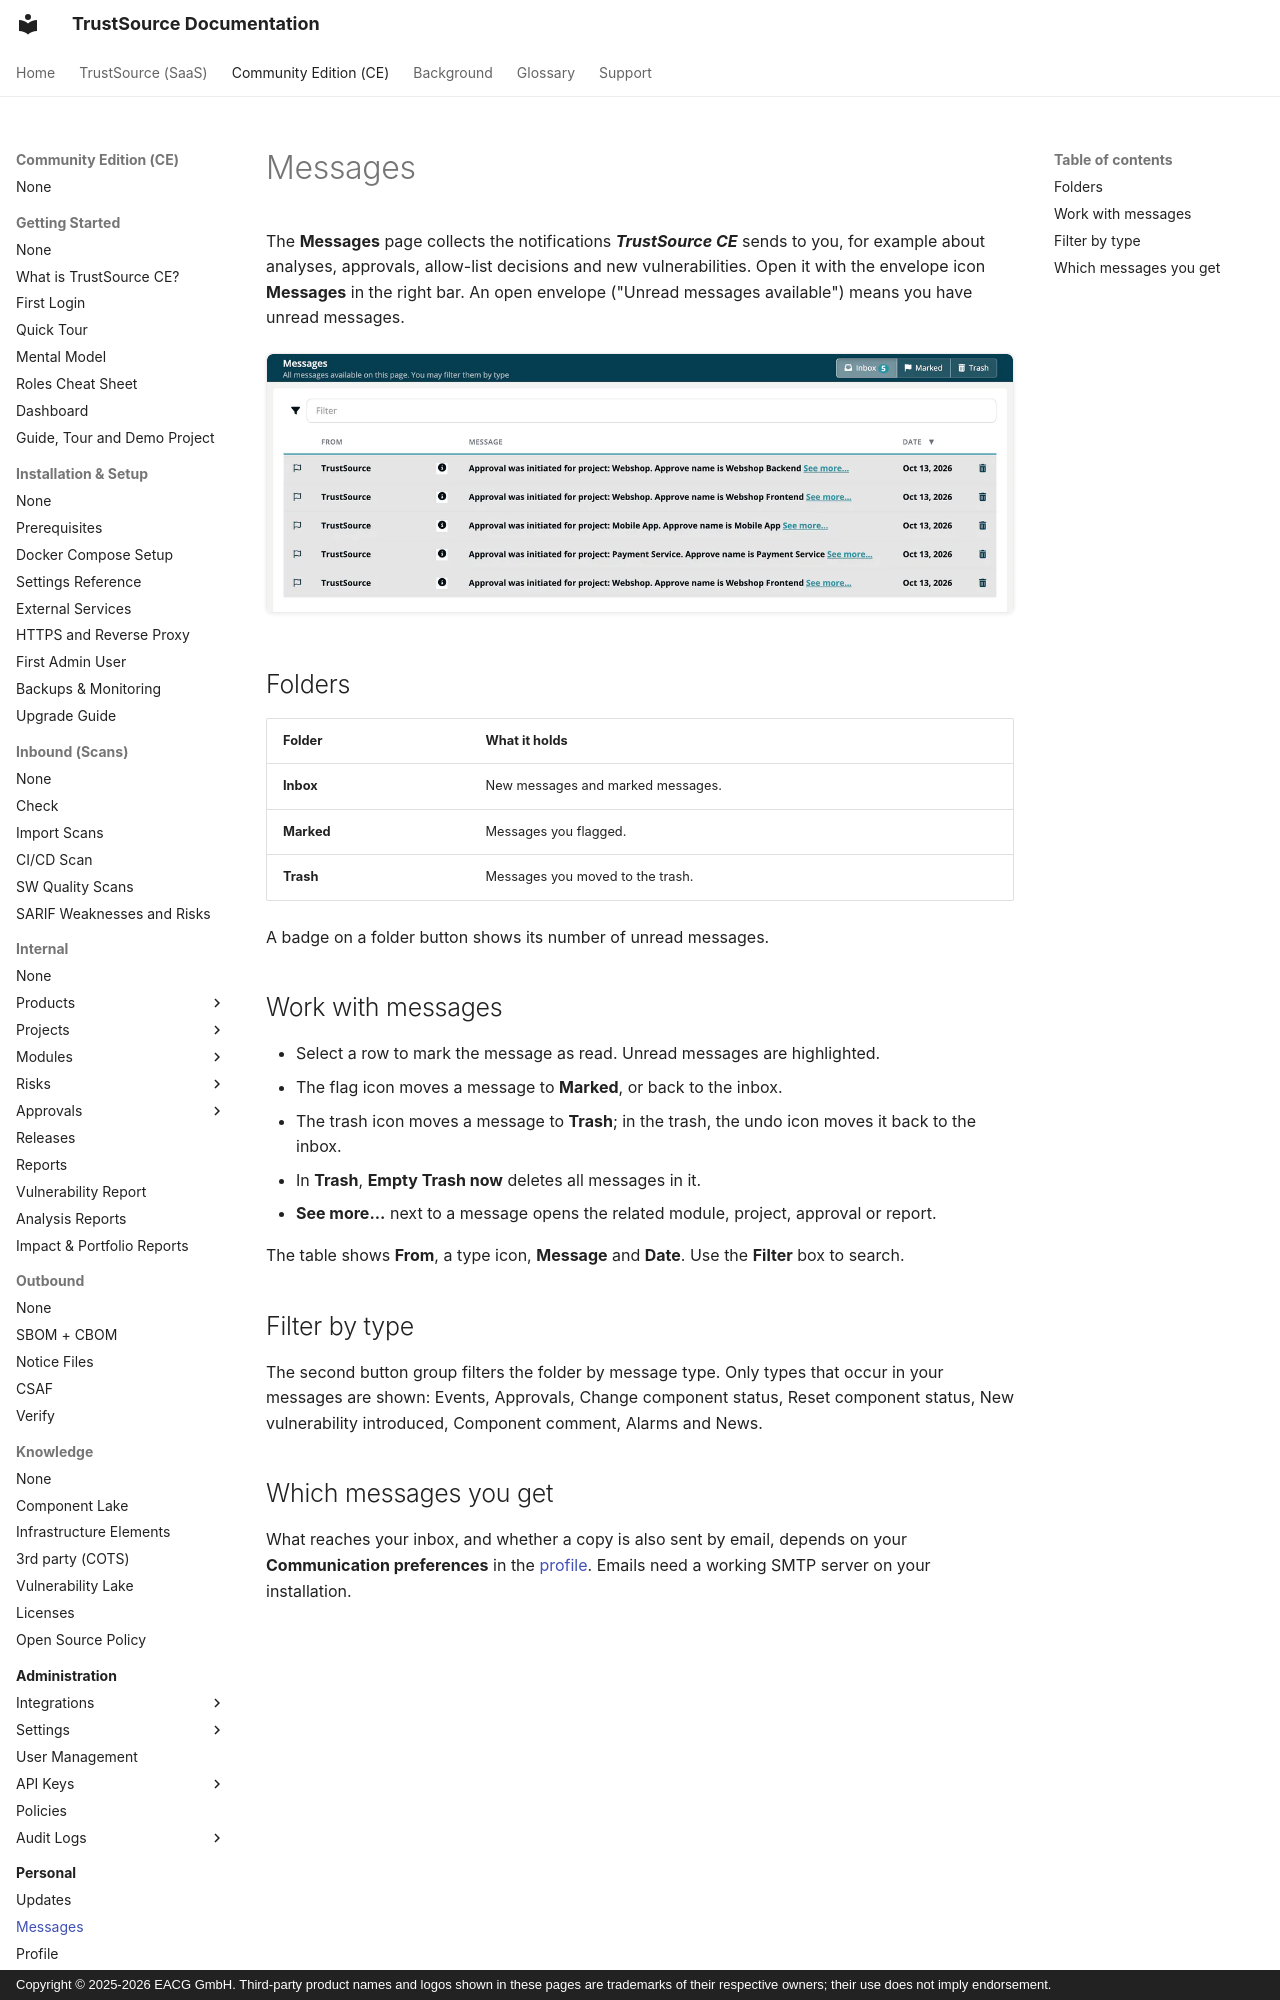

repository: TrustSource/ts-docs · page: ce/08-personal/02-inbox-messages/index.html · generator: mkdocs · copyright: Copyright © 2025-2026 EACG GmbH. Third-party product names and logos shown in these pages are trademarks of their respective owners; their use does not imply endorsement.

# Messages

The **Messages** page collects the notifications ***TrustSource CE*** sends to you, for example about analyses, approvals, allow-list decisions and new vulnerabilities. Open it with the envelope icon **Messages** in the right bar. An open envelope ("Unread messages available") means you have unread messages.

![The Messages page with the Inbox, Marked and Trash buttons, the Filter box and the message table with From, Message and Date, listing unread approval notifications.](../../assets/images/ce/08-personal/02-inbox-messages-1.webp)

## Folders

| Folder | What it holds |
|---|---|
| **Inbox** | New messages and marked messages. |
| **Marked** | Messages you flagged. |
| **Trash** | Messages you moved to the trash. |

A badge on a folder button shows its number of unread messages.
